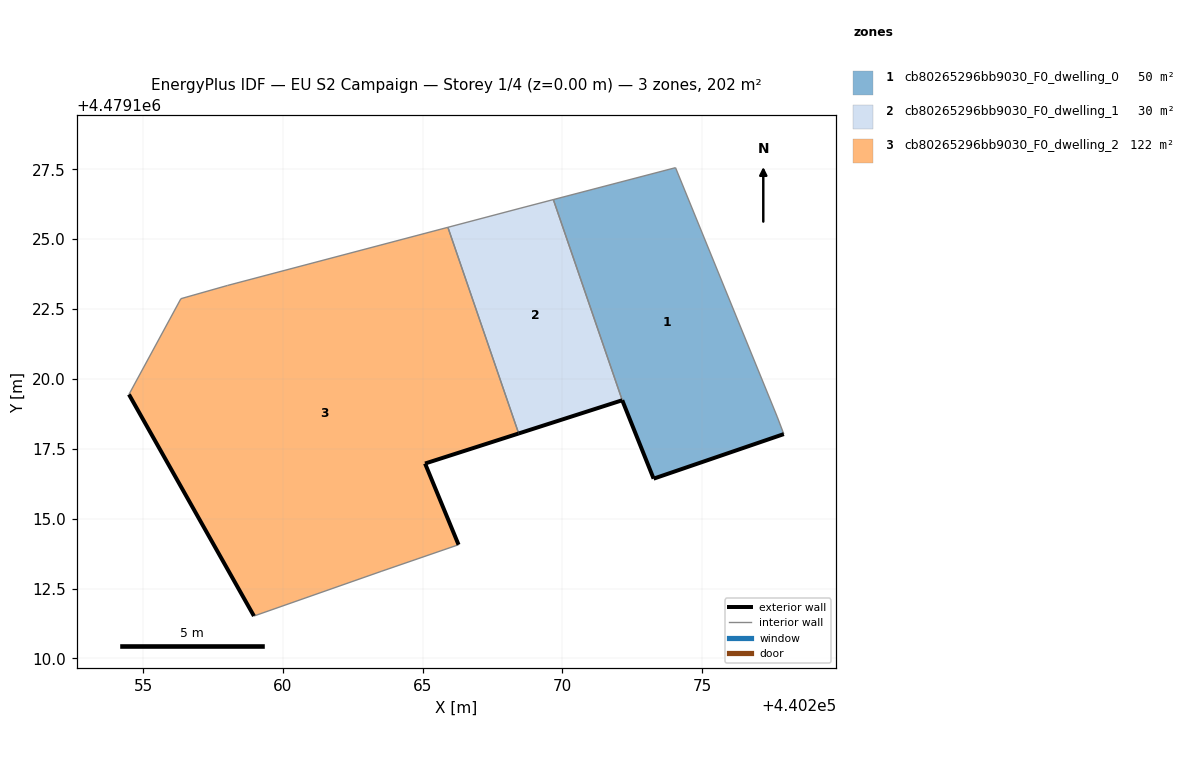
=== STOREY PLAN SPEC (per zone: floor XY polygon, exterior-wall plan segments, windows/doors) ===
zone 1: cb80265296bb9030_F0_dwelling_0  (49.8 m²)
  floor: (440277.92, 4479118.03) (440277.69, 4479118.64) (440274.05, 4479127.56) (440269.68, 4479126.42) (440272.14, 4479119.24) (440273.27, 4479116.43)
  exterior wall: (440277.92, 4479118.03) – (440273.27, 4479116.43)  [4.9 m]
  exterior wall: (440273.27, 4479116.43) – (440272.14, 4479119.24)  [3.0 m]
  interior walls: 4
zone 2: cb80265296bb9030_F0_dwelling_1  (29.9 m²)
  floor: (440272.14, 4479119.24) (440269.68, 4479126.42) (440268.48, 4479126.11) (440265.90, 4479125.42) (440268.44, 4479118.05)
  exterior wall: (440272.14, 4479119.24) – (440268.44, 4479118.05)  [3.9 m]
  interior walls: 4
zone 3: cb80265296bb9030_F0_dwelling_2  (122.2 m²)
  floor: (440266.28, 4479114.07) (440265.09, 4479116.97) (440268.44, 4479118.05) (440265.90, 4479125.42) (440258.02, 4479123.35) (440256.35, 4479122.87) (440254.49, 4479119.45) (440258.96, 4479111.52) (440263.51, 4479113.11)
  exterior wall: (440268.44, 4479118.05) – (440265.09, 4479116.97)  [3.5 m]
  exterior wall: (440265.09, 4479116.97) – (440266.28, 4479114.07)  [3.1 m]
  exterior wall: (440258.96, 4479111.52) – (440254.49, 4479119.45)  [9.1 m]
  interior walls: 6

=== DERIVED (storey summary) ===
Building: EU S2 Campaign
Storey: 1 of 4  (floor level z = 0.00 m)
Storey gross floor area: 202.0 m²
Zones on this storey: 3
  - cb80265296bb9030_F0_dwelling_0: floor 49.8 m²; exterior wall 7.9 m (23.8 m²); WWR 0.0%
  - cb80265296bb9030_F0_dwelling_1: floor 29.9 m²; exterior wall 3.9 m (11.7 m²); WWR 0.0%
  - cb80265296bb9030_F0_dwelling_2: floor 122.2 m²; exterior wall 15.8 m (47.3 m²); WWR 0.0%
Zone adjacency (shared interzone walls):
  - cb80265296bb9030_F0_dwelling_0 ↔ cb80265296bb9030_F0_dwelling_1
  - cb80265296bb9030_F0_dwelling_1 ↔ cb80265296bb9030_F0_dwelling_2